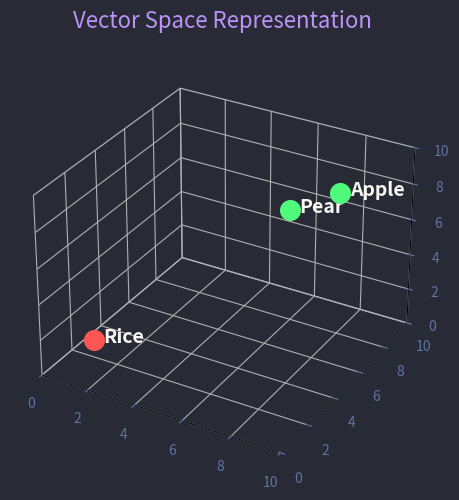

The script that saved this image: (Note: this script raises an exception after producing the figure.)
import matplotlib.pyplot as plt
from mpl_toolkits.mplot3d import Axes3D

fig = plt.figure(figsize=(8, 5))
ax = fig.add_subplot(111, projection='3d')

fig.patch.set_facecolor('#282a36')
ax.set_facecolor('#282a36')

# Spacing them out a bit more so they are distinct but clearly clustered
apple = [8, 8, 8]
pear = [7, 6, 8]
rice = [1, 2, 1]

ax.scatter(apple[0], apple[1], apple[2], c='#50fa7b', s=200, depthshade=False)
ax.scatter(pear[0], pear[1], pear[2], c='#50fa7b', s=200, depthshade=False)
ax.scatter(rice[0], rice[1], rice[2], c='#ff5555', s=200, depthshade=False)

ax.text(apple[0]+0.4, apple[1], apple[2], 'Apple', color='#f8f8f2', fontsize=14, fontweight='bold')
ax.text(pear[0]+0.4, pear[1], pear[2], 'Pear', color='#f8f8f2', fontsize=14, fontweight='bold')
ax.text(rice[0]+0.4, rice[1], rice[2], 'Rice', color='#f8f8f2', fontsize=14, fontweight='bold')

ax.set_xlim([0, 10])
ax.set_ylim([0, 10])
ax.set_zlim([0, 10])

ax.xaxis.pane.fill = False
ax.yaxis.pane.fill = False
ax.zaxis.pane.fill = False
ax.xaxis.pane.set_edgecolor('#6272a4')
ax.yaxis.pane.set_edgecolor('#6272a4')
ax.zaxis.pane.set_edgecolor('#6272a4')

ax.xaxis.label.set_color('#8be9fd')
ax.yaxis.label.set_color('#8be9fd')
ax.zaxis.label.set_color('#8be9fd')
ax.tick_params(axis='x', colors='#6272a4')
ax.tick_params(axis='y', colors='#6272a4')
ax.tick_params(axis='z', colors='#6272a4')

ax.grid(color='#44475a', linestyle='dashed', linewidth=0.5)
plt.title('Vector Space Representation', color='#bd93f9', fontsize=16, pad=20)
plt.tight_layout()

plt.savefig('/home/gateman/.openclaw/workspace/revealjs-ppt-presentations/rag-agent-sharing/vector_space.png', 
            dpi=300, bbox_inches='tight', facecolor='#282a36')
